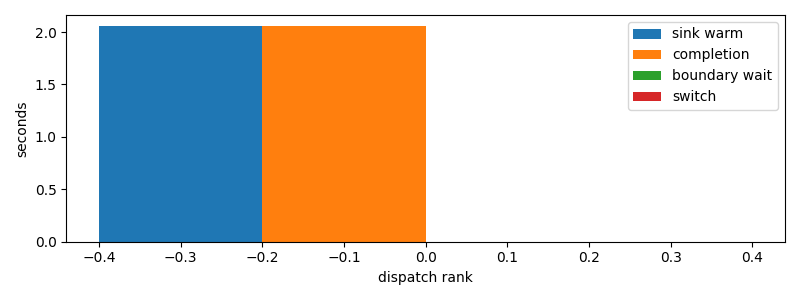

The data file committed next to this chart (first rows):
dispatch_rank, id, action, first_token_s, sink_warm_s, completion_s, source_boundary_wait_s, switch_downtime_s
0, codex:e6744833-786a-9c87-c539-3a40cda506…, R, 2.059, 2.059, 2.059, 2.1696090698242188e-05, 1.9788742065429688e-05
